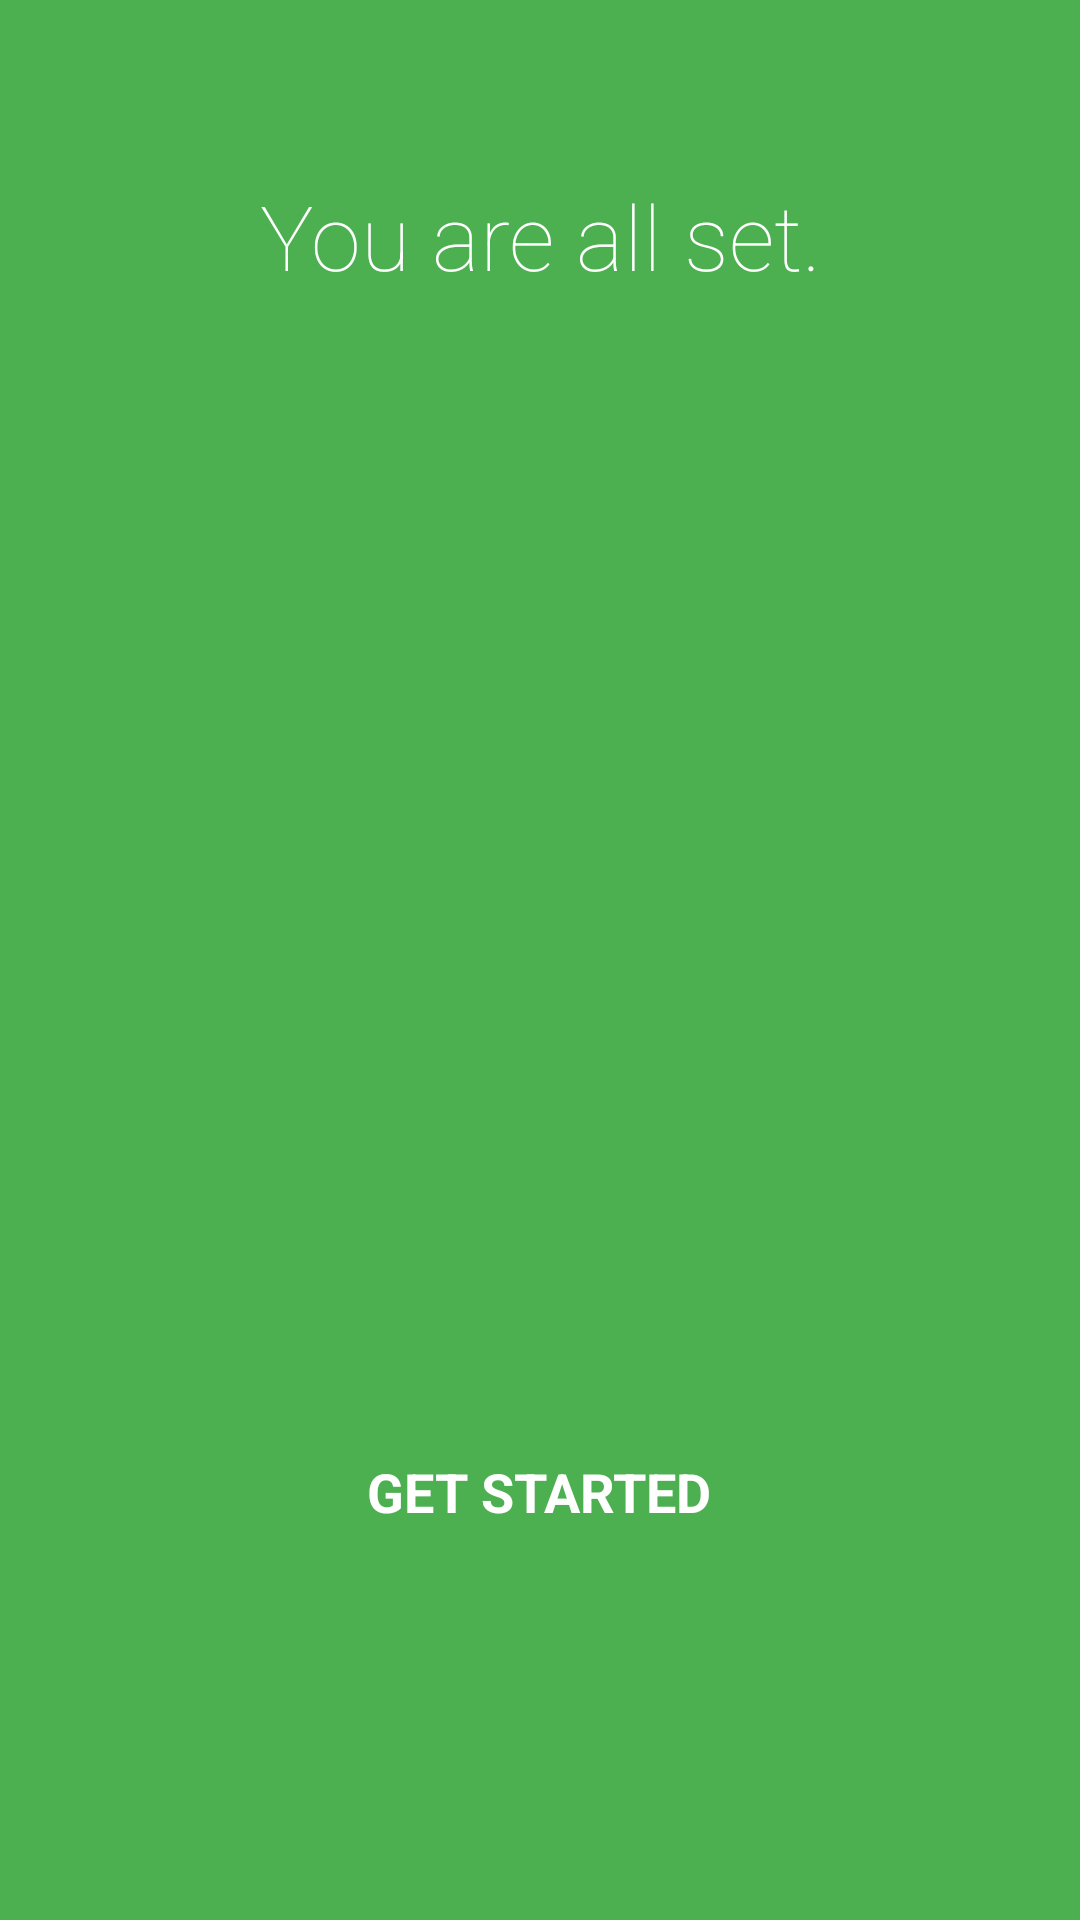

Android layout source for this screen:
<!-- AndroidManifest.xml: application theme AppTheme -->
<!-- res/layout/intro4.xml -->
<?xml version="1.0" encoding="utf-8"?>
<LinearLayout xmlns:android="http://schemas.android.com/apk/res/android"
    android:orientation="vertical" android:layout_width="match_parent"
    android:layout_height="match_parent"
    android:background="#4CAF50"
    android:layout_weight="10"
    android:id="@+id/main">

    <TextView
        android:layout_width="wrap_content"
        android:layout_height="0dp"
        android:layout_gravity="center"
        android:gravity="center"
        android:paddingLeft="32dp"
        android:layout_weight="3"
        android:fontFamily="sans-serif-thin"
        android:textColor="#ffffff"
        android:paddingRight="32dp"
        android:textSize="30sp"
        android:text="You are all set."/>

    <LinearLayout
        android:layout_width="fill_parent"
        android:layout_height="0dp"
        android:orientation="vertical"
        android:gravity="center"
        android:layout_weight="5">

        <ImageView
            android:layout_width="wrap_content"
            android:layout_height="wrap_content"
            android:layout_gravity="center"
            android:paddingLeft="16dp"
            android:paddingRight="16dp"
            android:src="@drawable/ic_slide4"/>
    </LinearLayout>
    <TextView
        android:layout_width="wrap_content"
        android:layout_height="0dp"
        android:layout_weight="3"
        android:layout_gravity="center"
        android:gravity="center"
        android:textColor="#ffffff"
        android:paddingLeft="64dp"
        android:paddingRight="64dp"
        android:textSize="18sp"
        android:textStyle="bold"
        android:onClick="getStarted"
        android:text="GET STARTED"/>
    <TextView
        android:layout_width="fill_parent"
        android:layout_height="64dp" />
</LinearLayout>
<!-- resources referenced by this layout -->
<resources>
  <style name="AppTheme" parent="Base.AppTheme" />
  <style name="Base.AppTheme" parent="Theme.AppCompat.Light.NoActionBar">
          <item name="colorPrimary">@color/place_express_red</item>
          <item name="colorPrimaryDark">@color/place_express_dark_red</item>
      </style>
  <color name="place_express_red">#c62828</color>
  <color name="place_express_dark_red">#d50000</color>
</resources>
